Photos from the image-classification dataset "splitted_data" in the GitHub repository murtathaalnajjar/pneumonia-AI-detection-school-project. Its 2 classes are: normal, pneumonia.

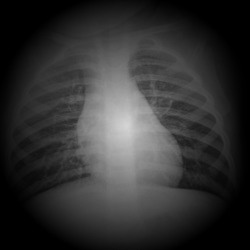
Label: normal

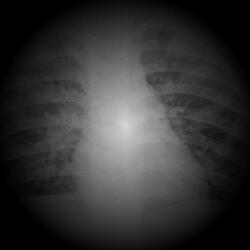
Label: pneumonia

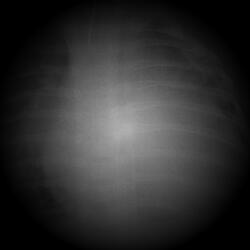
Label: pneumonia

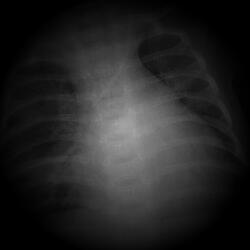
Label: pneumonia

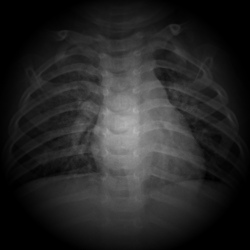
Label: normal

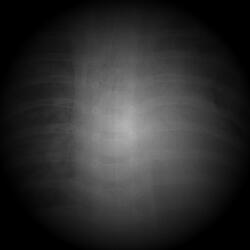
Label: pneumonia
